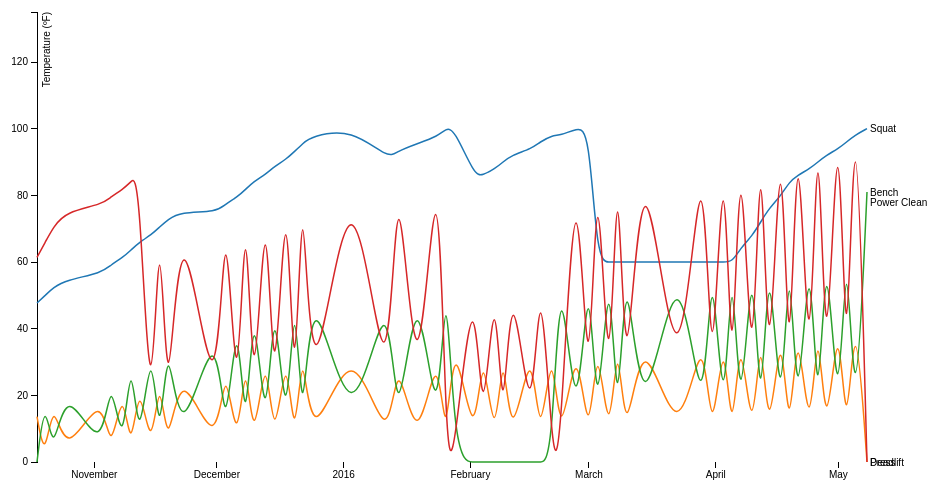
D3 v3 page, settled after 360 driven frames (6 s of simulated time); the page loaded 1 data file(s).



var margin = {top: 20, right: 80, bottom: 30, left: 50},
    width = 960 - margin.left - margin.right,
    height = 500 - margin.top - margin.bottom;

var parseDate = d3.time.format("%Y%m%d").parse;

var x = d3.time.scale()
    .range([0, width]);

var y = d3.scale.linear()
    .range([height, 0]);

var color = d3.scale.category10();

var xAxis = d3.svg.axis()
    .scale(x)
    .orient("bottom");

var yAxis = d3.svg.axis()
    .scale(y)
    .orient("left");

var line = d3.svg.line()
    .interpolate("basis")
    .x(function(d) { return x(d.date); })
    .y(function(d) { return y(d.temperature); });

var svg = d3.select("body").append("svg")
    .attr("width", width + margin.left + margin.right)
    .attr("height", height + margin.top + margin.bottom)
  .append("g")
    .attr("transform", "translate(" + margin.left + "," + margin.top + ")");

d3.tsv("weight-tracking.tsv", function(error, data) {
  if (error) throw error;


  color.domain(d3.keys(data[0]).filter(function(key) { return key !== "date"; }));

  data.forEach(function(d) {
    d.date = parseDate(d.date);
  });

  var cities = color.domain().map(function(name) {
    return {
      name: name,
      values: data.map(function(d) {
        return {date: d.date, temperature: +d[name]};
      })
    };
  });

  x.domain(d3.extent(data, function(d) { return d.date; }));

  y.domain([
    d3.min(cities, function(c) { return d3.min(c.values, function(v) { return v.temperature; }); }),
    d3.max(cities, function(c) { return d3.max(c.values, function(v) { return v.temperature; }); })
  ]);

  svg.append("g")
      .attr("class", "x axis")
      .attr("transform", "translate(0," + height + ")")
      .call(xAxis);

  svg.append("g")
      .attr("class", "y axis")
      .call(yAxis)
    .append("text")
      .attr("transform", "rotate(-90)")
      .attr("y", 6)
      .attr("dy", ".71em")
      .style("text-anchor", "end")
      .text("Temperature (ºF)");

  var city = svg.selectAll(".city")
      .data(cities)
    .enter().append("g")
      .attr("class", "city");

  city.append("path")
      .attr("class", "line")
      .attr("d", function(d) { return line(d.values); })
      .style("stroke", function(d) { return color(d.name); });

  city.append("text")
      .datum(function(d) { return {name: d.name, value: d.values[d.values.length - 1]}; })
      .attr("transform", function(d) { return "translate(" + x(d.value.date) + "," + y(d.value.temperature) + ")"; })
      .attr("x", 3)
      .attr("dy", ".35em")
      .text(function(d) { return d.name; });
});



### data: weight-tracking.tsv
date	Squat	Press	Bench	Deadlift	Power Clean
20151018	47.7	13.6		61.4
20151020	50		20.5	65.9
20151022	52.3	20.5		70.5
20151025	54.5		25	75
20151103	56.8	22.7		77.3
20151105	59.1		29.5	79.5
20151108	61.4	25		81.8
20151110	63.6		36.4	84.1
20151112	65.9	27.3		86.4
20151115	68.2		40.9		20.5
20151117	70.5	29.5		88.6
20151119	72.7		43.2		29.5
20151122	75	31.8		90.9
20151201	75		47.7		34.1
20151203	77.3	34.1		93.2
20151206	79.5		52.3		38.6
20151208	81.8	36.4		95.5
20151210	84.1		56.8		40.9
20151213	86.4	38.6		97.7
20151215	88.6		59.1		43.2
20151218	90.9	38.6		102.3
20151220	93.2		61.4		45.5
20151222	95.5	40.9		104.5
20151224	97.7		63.6		47.7
20160103	100	40.9		106.8
20160112	90.9		61.4		43.2
20160114	93.2	36.4		109.1
20160119	95.5		63.6		45.5
20160124	97.7	38.6		111.4
20160126	100		65.8		47
20160128	100	43.6			110
20160202	86			63		45
20160204	86	40			100
20160207	88			64		46
20160209	90	40			102.5
20160211	92			66		48
20160216	94	41			105
20160218	96			67		50
20160221	98	41			105
20160223	98		68		52
20160227	100	42		107.5
20160301	100		69		54
20160303	60	43		110
20160306	60		71		56
20160308	60	44		112.5
20160310	60		72		58
20160314	60	45		115
20160323	60		73		60
20160329	60	46		117.5
20160331	60		74		62
20160403	60	45		117.5
20160405	60		74		64
20160407	64	46		120
20160410	68		75		66
20160412	72	47		122.5
20160414	76		76		68
20160417	80	48		125
20160419	84		77		70
20160421	86	49		127.5
20160424	88		78		72
... 6 more rows